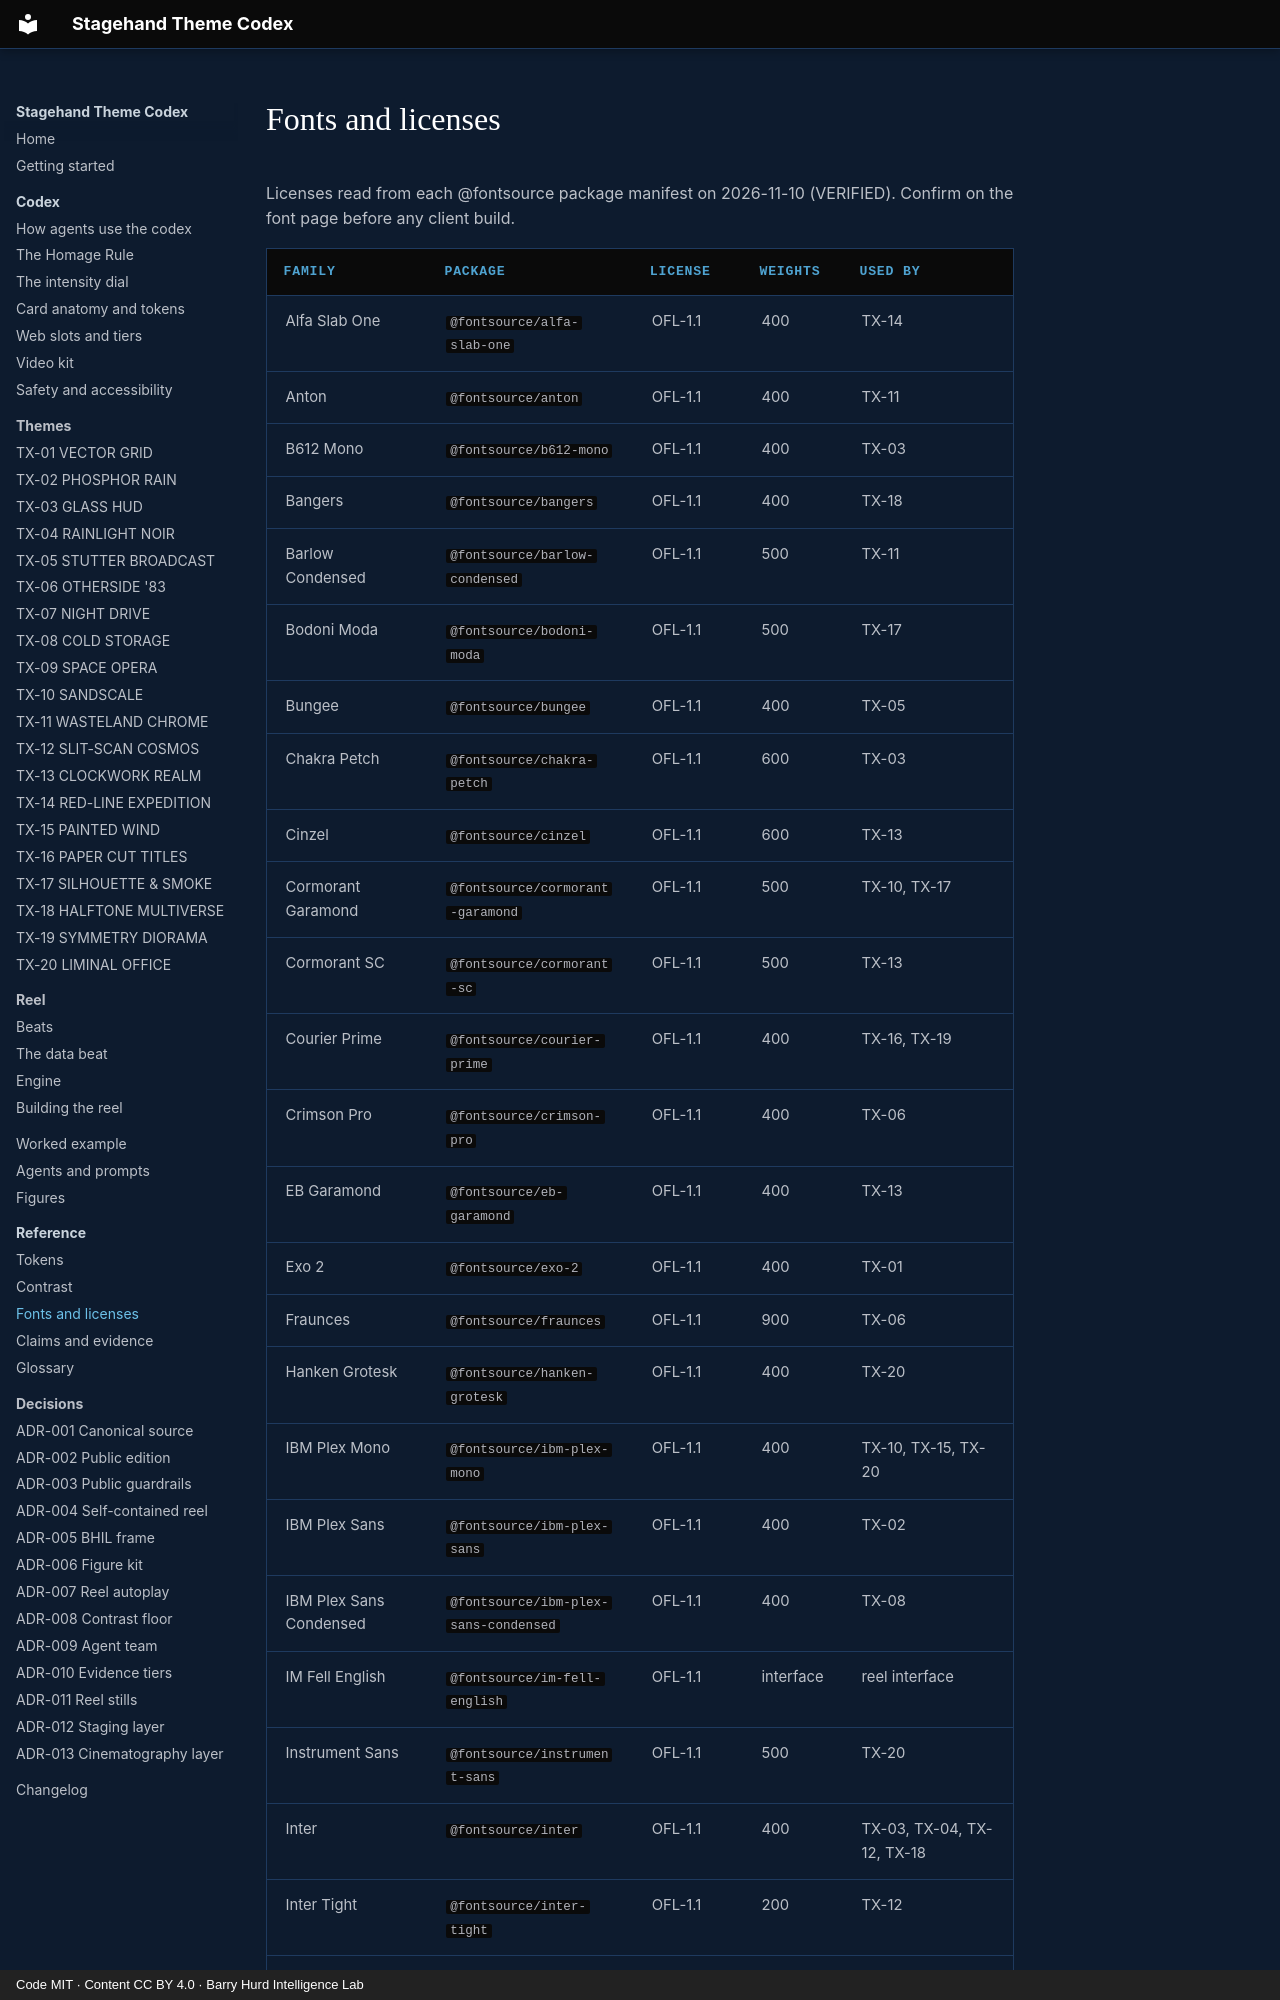

repository: PolymathWizard/BHIL-Stagehand-Theme-Reel · page: reference/fonts/index.html · generator: mkdocs · copyright: Code MIT · Content CC BY 4.0 · Barry Hurd Intelligence Lab

# Fonts and licenses

<!-- Generated from canon by scripts/build_derived.py. Do not edit by hand. -->

Licenses read from each @fontsource package manifest on 2026-11-10 (VERIFIED). Confirm on the font page before any client build.
